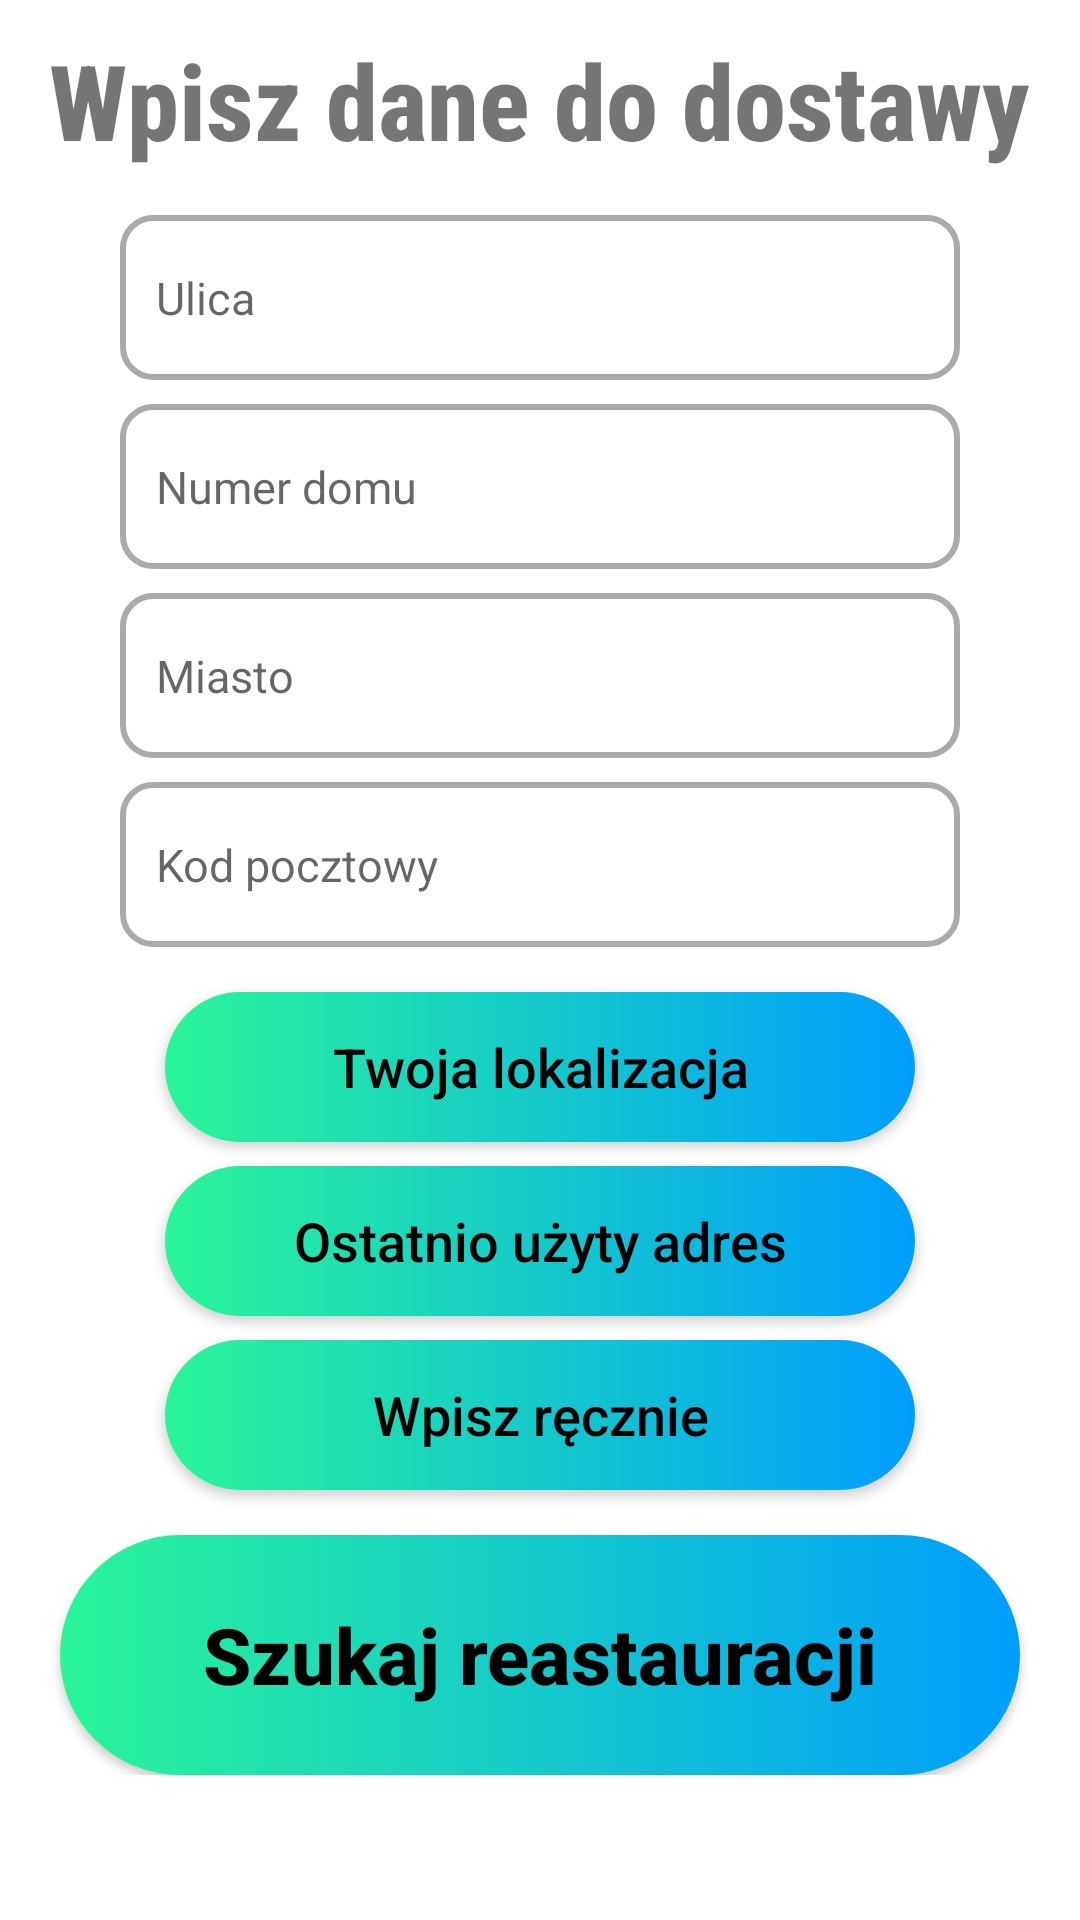

Android layout source for this screen:
<!-- AndroidManifest.xml: application theme Theme.RemakePyszne -->
<!-- res/layout/activity_address.xml -->
<?xml version="1.0" encoding="utf-8"?>
<androidx.constraintlayout.widget.ConstraintLayout xmlns:android="http://schemas.android.com/apk/res/android"
    xmlns:app="http://schemas.android.com/apk/res-auto"
    xmlns:tools="http://schemas.android.com/tools"
    android:layout_width="match_parent"
    android:layout_height="match_parent"
    android:background="@drawable/background1"
    android:orientation="horizontal"
    tools:context=".activities.AddressActivity">

    <ScrollView
        android:layout_width="match_parent"
        android:layout_height="match_parent">

        <LinearLayout
            android:layout_width="match_parent"
            android:layout_height="wrap_content"
            android:orientation="vertical"
            android:gravity="center">

            <TextView
                android:id="@+id/textViewHome"
                android:layout_width="wrap_content"
                android:layout_height="wrap_content"
                android:layout_alignParentTop="true"
                android:layout_centerHorizontal="true"
                android:layout_marginTop="10dp"
                android:fontFamily="sans-serif-condensed-medium"
                android:text="@string/wpisz_dane_do_dostawy"
                android:textSize="35sp"
                android:textStyle="bold"
                tools:ignore="MissingConstraints"
                android:gravity="center"/>

            <EditText
                android:id="@+id/editTextStreet"
                android:layout_width="280dp"
                android:layout_height="55dp"
                android:layout_alignParentTop="true"
                android:layout_centerHorizontal="true"
                android:layout_marginTop="15dp"
                android:background="@drawable/custom_input"
                android:drawableStart="@drawable/ic_user"
                android:drawablePadding="12dp"
                android:ems="10"
                android:hint="@string/ulica"
                android:inputType="textPersonName"
                android:minHeight="48dp"
                android:padding="12dp"
                android:paddingStart="12dp"
                android:paddingEnd="12dp"
                android:textSize="15sp"
                tools:ignore="MissingConstraints" />

            <EditText
                android:id="@+id/editTextNumber"
                android:layout_width="280dp"
                android:layout_height="55dp"
                android:layout_alignParentTop="true"
                android:layout_centerHorizontal="true"
                android:layout_marginTop="8dp"
                android:background="@drawable/custom_input"
                android:drawableStart="@drawable/ic_user"
                android:drawablePadding="12dp"
                android:ems="10"
                android:hint="@string/numer_domu"
                android:inputType="textPersonName"
                android:minHeight="48dp"
                android:padding="12dp"
                android:paddingStart="12dp"
                android:paddingEnd="12dp"
                android:textSize="15sp"
                tools:ignore="MissingConstraints" />

            <EditText
                android:id="@+id/editTextCity"
                android:layout_width="280dp"
                android:layout_height="55dp"
                android:layout_alignParentTop="true"
                android:layout_centerHorizontal="true"
                android:layout_marginTop="8dp"
                android:background="@drawable/custom_input"
                android:drawableStart="@drawable/ic_user"
                android:drawablePadding="12dp"
                android:ems="10"
                android:hint="@string/miasto"
                android:inputType="textPersonName"
                android:minHeight="48dp"
                android:padding="12dp"
                android:paddingStart="12dp"
                android:paddingEnd="12dp"
                android:textSize="15sp"
                tools:ignore="MissingConstraints" />

            <EditText
                android:id="@+id/editTextZip"
                android:layout_width="280dp"
                android:layout_height="55dp"
                android:layout_alignParentTop="true"
                android:layout_alignParentEnd="true"
                android:layout_centerHorizontal="true"
                android:layout_marginTop="8dp"
                android:background="@drawable/custom_input"
                android:drawableStart="@drawable/ic_user"
                android:drawablePadding="12dp"
                android:ems="10"
                android:hint="@string/kod_pocztowy"
                android:inputType="textPersonName"
                android:minHeight="48dp"
                android:padding="12dp"
                android:paddingStart="12dp"
                android:paddingEnd="12dp"
                android:textSize="15sp"
                tools:ignore="MissingConstraints" />

            <Button
                android:id="@+id/buttonGetLocation"
                android:layout_width="250dp"
                android:layout_height="50dp"
                android:layout_marginTop="15dp"
                android:background="@drawable/custom_button"
                android:onClick="getCurrentLocation"
                android:text="@string/twoja_lokalizacja"
                android:textAllCaps="false"
                android:textColor="@color/black"
                android:textSize="18sp"
                app:backgroundTint="@null"
                tools:ignore="MissingConstraints" />

            <Button
                android:id="@+id/buttonGetAddressFromDataBase"
                android:layout_width="250dp"
                android:layout_height="50dp"
                android:layout_marginTop="8dp"
                android:background="@drawable/custom_button"
                android:onClick="getAddressFromDataBase"
                android:text="@string/ostatni_u_yty_adres"
                android:textAllCaps="false"
                android:textColor="@color/black"
                android:textSize="18sp"
                app:backgroundTint="@null"
                tools:ignore="MissingConstraints" />

            <Button
                android:id="@+id/addAddressToDataBase"
                android:layout_width="250dp"
                android:layout_height="50dp"
                android:layout_marginTop="8dp"
                android:background="@drawable/custom_button"
                android:onClick="validationAddress"
                android:text="@string/wpisz_r_cznie"
                android:textAllCaps="false"
                android:textColor="@color/black"
                android:textSize="18sp"
                app:backgroundTint="@null"
                tools:ignore="MissingConstraints,OnClick" />

            <Button
                android:id="@+id/searchRestaurant"
                android:layout_width="320dp"
                android:layout_height="80dp"
                android:layout_marginTop="15dp"
                android:background="@drawable/custom_button"
                android:onClick="addAddressToDatabase"
                android:text="@string/szukaj_reastauracji"
                android:textAllCaps="false"
                android:textColor="@color/black"
                android:textSize="26sp"
                android:textStyle="bold"
                app:backgroundTint="@null"
                tools:ignore="MissingConstraints" />
        </LinearLayout>
    </ScrollView>

</androidx.constraintlayout.widget.ConstraintLayout>
<!-- resources referenced by this layout -->
<resources>
  <!-- drawable custom_button (drawable) -->
  <?xml version="1.0" encoding="utf-8"?>
  <selector xmlns:android="http://schemas.android.com/apk/res/android">
  
  <item android:state_enabled="true">
      <shape android:shape="rectangle">
          <gradient android:startColor="#2AF598" android:endColor="#009EFD" android:type="linear"/>
          <corners android:radius="50dp"/>
      </shape>
  </item>
  
  <item android:state_enabled="false">
      <shape android:shape="rectangle">
          <gradient android:startColor="#979797" android:endColor="#473F3F" android:type="linear"/>
          <corners android:radius="50dp"/>
      </shape>
  </item>
  
  </selector>
  <!-- drawable custom_input (drawable) -->
  <?xml version="1.0" encoding="utf-8"?>
  <selector xmlns:android="http://schemas.android.com/apk/res/android">
  
      <item android:state_enabled="true" android:state_focused="true">
          <shape android:shape="rectangle">
              <solid android:color="@color/white"/>
              <corners android:radius="10dp"/>
              <stroke android:color="@android:color/holo_blue_dark" android:width="2dp"/>
          </shape>
      </item>
  
      <item android:state_enabled="true">
          <shape android:shape="rectangle">
              <solid android:color="@color/white"/>
              <corners android:radius="10dp"/>
              <stroke android:color="@android:color/darker_gray" android:width="2dp"/>
          </shape>
      </item>
  
  </selector>
  <string name="kod_pocztowy">Kod pocztowy</string>
  <string name="miasto">Miasto</string>
  <string name="numer_domu">Numer domu</string>
  <string name="ostatni_u_yty_adres">Ostatnio użyty adres</string>
  <string name="szukaj_reastauracji">Szukaj reastauracji</string>
  <string name="twoja_lokalizacja">Twoja lokalizacja</string>
  <string name="ulica">Ulica</string>
  <string name="wpisz_dane_do_dostawy">Wpisz dane do dostawy</string>
  <string name="wpisz_r_cznie">Wpisz ręcznie</string>
  <style name="Theme.RemakePyszne" parent="Theme.MaterialComponents.DayNight.DarkActionBar">
          
          <item name="colorPrimary">@color/purple_500</item>
          <item name="colorPrimaryVariant">@color/purple_700</item>
          <item name="colorOnPrimary">@color/white</item>
          
          <item name="colorSecondary">@color/teal_200</item>
          <item name="colorSecondaryVariant">@color/teal_700</item>
          <item name="colorOnSecondary">@color/black</item>
          
          <item name="android:statusBarColor" tools:targetApi="l">?attr/colorPrimaryVariant</item>
          
      </style>
  <!-- not gathered from this repository: default colours our renderer supplied (Android Studio template values) -->
  <color name="purple_500">#FF6200EE</color>
  <color name="purple_700">#FF3700B3</color>
  <color name="teal_200">#FF03DAC5</color>
  <color name="teal_700">#FF018786</color>
  <color name="black">#FF000000</color>
  <color name="white">#FFFFFFFF</color>
</resources>
